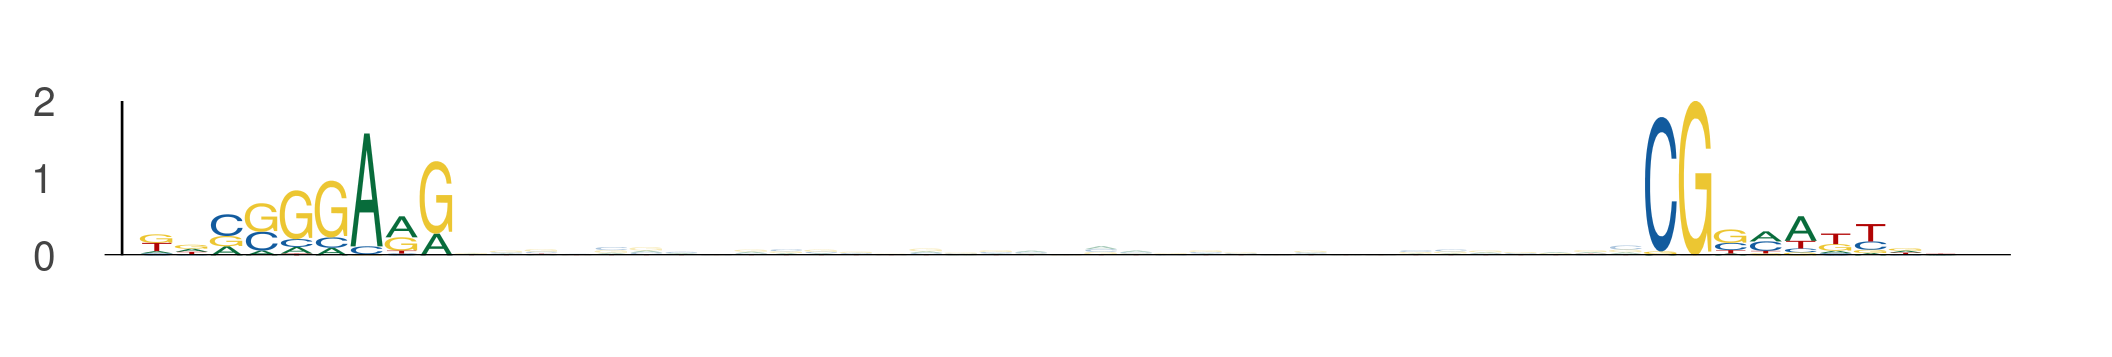

The data file committed next to this chart (first rows):
seq_index, start_position, end_position, is_reversed_complement
3727, 78, 87, 0
3727, 121, 130, 0
3876, 75, 84, 0
3876, 118, 127, 0
5048, 54, 63, 0
5048, 97, 106, 0
5006, 8, 17, 0
5006, 51, 60, 0
130, 34, 43, 0
130, 77, 86, 0
562, 10, 19, 0
562, 53, 62, 0
4428, 70, 79, 0
4428, 113, 122, 0
3798, 75, 84, 0
3798, 118, 127, 0
1193, 87, 96, 0
1193, 130, 139, 0
526, 56, 65, 0
526, 99, 108, 0
5762, 11, 20, 0
5762, 54, 63, 0
4183, 74, 83, 0
4183, 117, 126, 0
296, 66, 75, 0
296, 109, 118, 0
5352, 113, 122, 0
5352, 156, 165, 0
2543, 24, 33, 0
2543, 67, 76, 0
541, 71, 80, 0
541, 114, 123, 0
3477, 100, 109, 0
3477, 143, 152, 0
2362, 91, 100, 0
2362, 134, 143, 0
3466, 57, 66, 0
3466, 100, 109, 0
2625, 9, 18, 0
2625, 52, 61, 0
792, 60, 69, 0
792, 103, 112, 0
5061, 110, 119, 0
5061, 153, 162, 0
1738, 83, 92, 0
1738, 126, 135, 0
3482, 1, 10, 0
3482, 44, 53, 0
5162, 56, 65, 0
5162, 99, 108, 0
1312, 78, 87, 0
1312, 121, 130, 0
5892, 78, 87, 0
5892, 121, 130, 0
4310, 21, 30, 0
4310, 64, 73, 0
614, 6, 15, 0
614, 49, 58, 0
580, 50, 59, 0
580, 93, 102, 0
... 156 more rows
